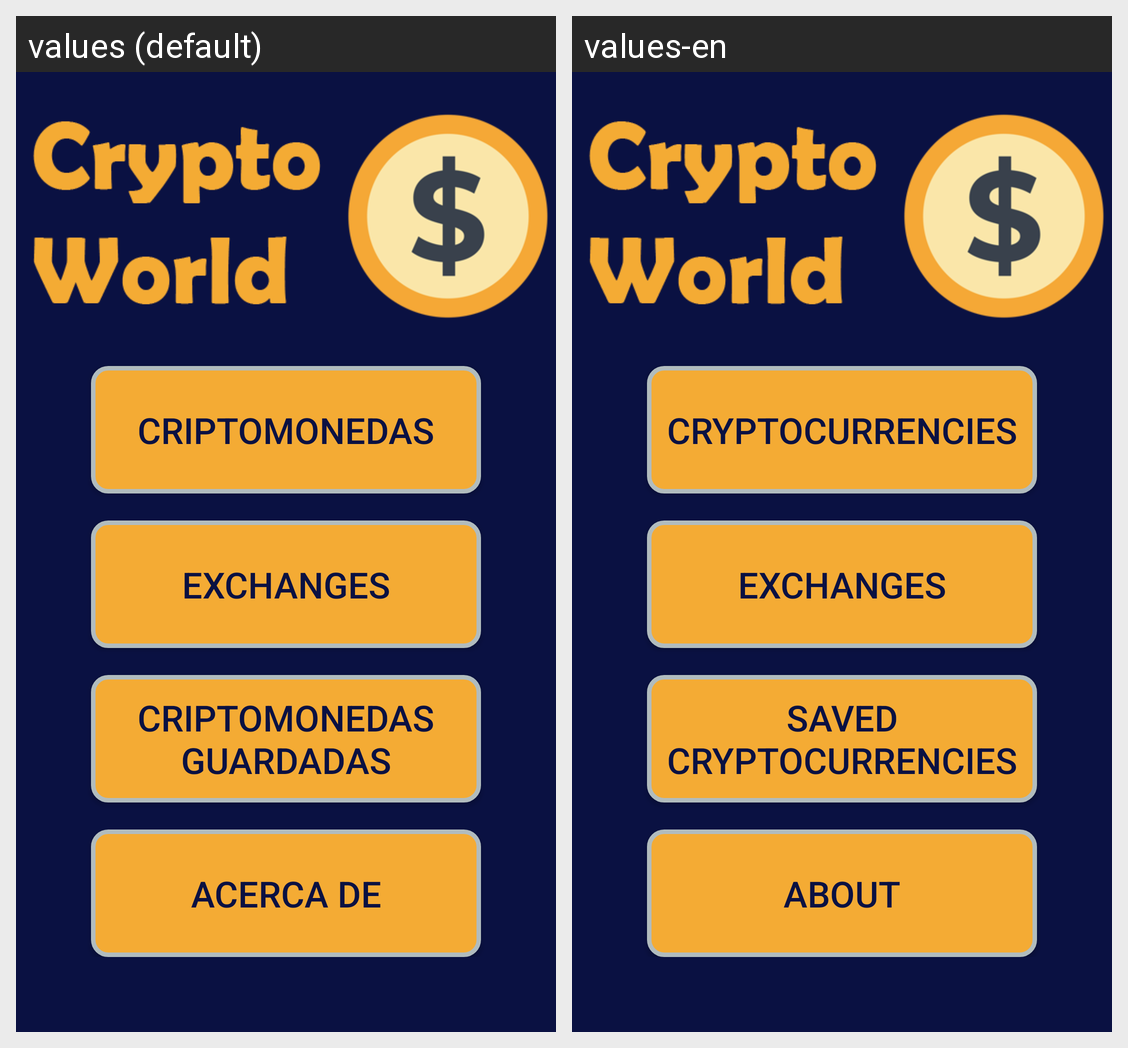

This grid shows one Android layout under two languages. Give, for every string resource on the screen, its name, the default text and each shown locale's text.
Android screen res/layout/activity_main.xml rendered under 2 locales, left to right: values (default), values-en. Device: Nexus 5 (rendered at 1080×1920; each locale shown at half size, 540×960, under a caption strip naming it); theme Theme.AppCompat.Light.NoActionBar.
Strings drawn on this screen, with the default value and each locale's value (text and hints the layout hard-codes, and strings that could not be matched under every locale, appear in the picture but are not listed):

criptomonedas
  values: Criptomonedas
  values-en: Cryptocurrencies

guardadas
  values: Criptomonedas guardadas
  values-en: Saved cryptocurrencies

acercaDe
  values: Acerca de
  values-en: About
